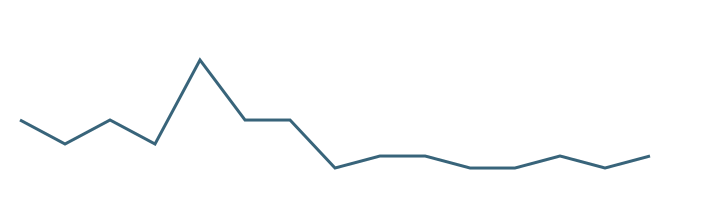

Source data for this figure (header and first rows):
year, publication_count
2000, 5
2002, 3
2003, 5
2004, 3
2005, 10
2006, 5
2007, 5
2008, 1
2009, 2
2012, 2
2013, 1
2014, 1
2016, 2
2017, 1
2018, 2
